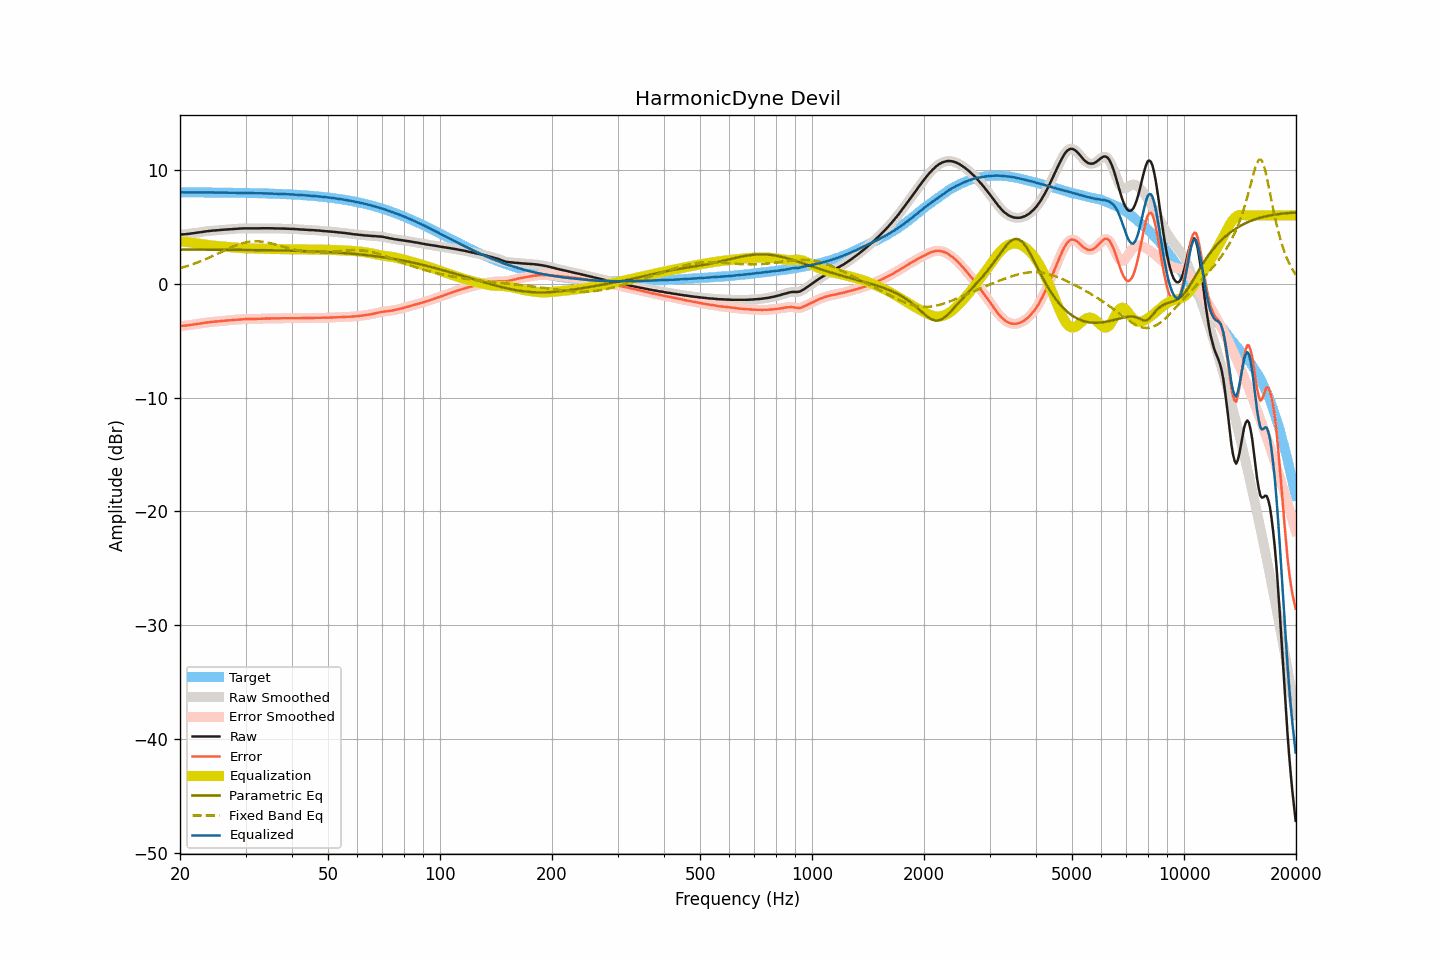

The data file committed next to this chart (first rows):
frequency, raw, smoothed, error, error_smoothed, equalization, parametric_eq, fixed_band_eq, equalized_raw, equalized_smoothed, target
20.00, 4.32, 4.32, -3.71, -3.71, 3.71, 3.00, 1.36, 8.04, 8.04, 8.03
20.20, 4.33, 4.33, -3.70, -3.70, 3.70, 3.00, 1.40, 8.04, 8.03, 8.03
20.40, 4.33, 4.34, -3.70, -3.69, 3.69, 3.00, 1.44, 8.02, 8.03, 8.03
20.61, 4.34, 4.35, -3.69, -3.68, 3.68, 3.00, 1.49, 8.02, 8.02, 8.03
20.81, 4.36, 4.36, -3.66, -3.67, 3.66, 3.00, 1.53, 8.03, 8.02, 8.03
21.02, 4.37, 4.38, -3.65, -3.65, 3.65, 3.00, 1.58, 8.02, 8.02, 8.03
21.23, 4.39, 4.39, -3.63, -3.63, 3.63, 3.00, 1.62, 8.02, 8.03, 8.03
21.44, 4.41, 4.41, -3.61, -3.61, 3.61, 3.00, 1.67, 8.03, 8.03, 8.03
21.66, 4.43, 4.43, -3.59, -3.59, 3.59, 3.00, 1.72, 8.03, 8.03, 8.02
21.87, 4.45, 4.45, -3.57, -3.57, 3.57, 3.00, 1.77, 8.03, 8.03, 8.02
22.09, 4.47, 4.47, -3.55, -3.55, 3.55, 2.99, 1.82, 8.02, 8.02, 8.02
22.31, 4.49, 4.49, -3.53, -3.53, 3.53, 2.99, 1.87, 8.02, 8.02, 8.02
22.54, 4.51, 4.51, -3.51, -3.51, 3.51, 2.99, 1.93, 8.02, 8.02, 8.02
22.76, 4.53, 4.53, -3.49, -3.49, 3.48, 2.99, 1.99, 8.02, 8.02, 8.02
22.99, 4.55, 4.56, -3.47, -3.46, 3.46, 2.99, 2.04, 8.02, 8.02, 8.02
23.22, 4.58, 4.58, -3.44, -3.44, 3.44, 2.99, 2.10, 8.02, 8.02, 8.02
23.45, 4.60, 4.60, -3.41, -3.42, 3.42, 2.99, 2.16, 8.02, 8.02, 8.02
23.69, 4.61, 4.62, -3.40, -3.40, 3.40, 2.99, 2.22, 8.01, 8.02, 8.02
23.92, 4.63, 4.63, -3.38, -3.38, 3.38, 2.99, 2.29, 8.02, 8.02, 8.02
24.16, 4.64, 4.65, -3.37, -3.37, 3.37, 2.99, 2.35, 8.01, 8.01, 8.01
24.40, 4.66, 4.66, -3.35, -3.35, 3.35, 2.99, 2.41, 8.02, 8.01, 8.01
24.65, 4.67, 4.67, -3.34, -3.34, 3.34, 2.99, 2.48, 8.01, 8.01, 8.01
24.89, 4.68, 4.68, -3.33, -3.33, 3.33, 2.99, 2.55, 8.01, 8.01, 8.01
25.14, 4.69, 4.69, -3.32, -3.32, 3.31, 2.99, 2.61, 8.01, 8.01, 8.01
25.39, 4.70, 4.71, -3.30, -3.30, 3.30, 2.99, 2.68, 8.00, 8.01, 8.01
25.65, 4.72, 4.72, -3.28, -3.29, 3.29, 2.98, 2.75, 8.01, 8.01, 8.01
25.91, 4.73, 4.73, -3.27, -3.27, 3.27, 2.98, 2.81, 8.01, 8.01, 8.00
26.16, 4.74, 4.74, -3.26, -3.26, 3.26, 2.98, 2.88, 8.00, 8.01, 8.00
26.43, 4.75, 4.75, -3.25, -3.25, 3.25, 2.98, 2.95, 8.00, 8.00, 8.00
26.69, 4.76, 4.76, -3.24, -3.24, 3.23, 2.98, 3.01, 8.00, 8.00, 8.00
26.96, 4.77, 4.77, -3.23, -3.22, 3.22, 2.98, 3.08, 7.99, 7.99, 8.00
27.23, 4.78, 4.79, -3.21, -3.21, 3.21, 2.98, 3.14, 7.99, 7.99, 8.00
27.50, 4.80, 4.80, -3.19, -3.19, 3.19, 2.98, 3.21, 8.00, 7.99, 7.99
27.77, 4.81, 4.81, -3.18, -3.18, 3.18, 2.98, 3.26, 7.99, 7.99, 7.99
28.05, 4.82, 4.82, -3.17, -3.17, 3.17, 2.98, 3.32, 7.99, 7.99, 7.99
28.33, 4.83, 4.83, -3.16, -3.16, 3.16, 2.97, 3.38, 7.99, 7.99, 7.99
28.62, 4.84, 4.84, -3.14, -3.15, 3.15, 2.97, 3.43, 7.99, 7.98, 7.99
28.90, 4.84, 4.85, -3.14, -3.14, 3.14, 2.97, 3.48, 7.98, 7.98, 7.98
29.19, 4.85, 4.85, -3.13, -3.13, 3.13, 2.97, 3.52, 7.98, 7.98, 7.98
29.48, 4.86, 4.86, -3.12, -3.12, 3.12, 2.97, 3.56, 7.98, 7.98, 7.98
29.78, 4.86, 4.86, -3.11, -3.11, 3.12, 2.97, 3.60, 7.98, 7.98, 7.98
30.08, 4.86, 4.86, -3.11, -3.11, 3.11, 2.97, 3.63, 7.97, 7.98, 7.97
30.38, 4.86, 4.86, -3.11, -3.11, 3.11, 2.96, 3.66, 7.97, 7.97, 7.97
30.68, 4.86, 4.86, -3.11, -3.11, 3.10, 2.96, 3.68, 7.97, 7.97, 7.97
30.99, 4.86, 4.86, -3.10, -3.10, 3.10, 2.96, 3.70, 7.96, 7.96, 7.97
31.30, 4.86, 4.86, -3.10, -3.10, 3.10, 2.96, 3.71, 7.96, 7.96, 7.96
31.61, 4.86, 4.86, -3.10, -3.10, 3.10, 2.96, 3.72, 7.96, 7.96, 7.96
31.93, 4.86, 4.86, -3.09, -3.09, 3.09, 2.96, 3.73, 7.96, 7.96, 7.96
32.24, 4.86, 4.86, -3.09, -3.09, 3.09, 2.95, 3.73, 7.95, 7.95, 7.95
32.57, 4.86, 4.86, -3.09, -3.09, 3.08, 2.95, 3.72, 7.95, 7.95, 7.95
32.89, 4.86, 4.87, -3.08, -3.08, 3.08, 2.95, 3.71, 7.94, 7.94, 7.95
33.22, 4.87, 4.87, -3.07, -3.07, 3.07, 2.95, 3.69, 7.95, 7.94, 7.94
33.55, 4.87, 4.87, -3.06, -3.07, 3.07, 2.95, 3.67, 7.94, 7.94, 7.94
33.89, 4.87, 4.87, -3.06, -3.06, 3.06, 2.95, 3.65, 7.93, 7.94, 7.93
34.23, 4.87, 4.87, -3.06, -3.06, 3.06, 2.94, 3.63, 7.93, 7.93, 7.93
34.57, 4.87, 4.87, -3.05, -3.05, 3.05, 2.94, 3.60, 7.93, 7.93, 7.93
34.92, 4.87, 4.87, -3.05, -3.05, 3.05, 2.94, 3.57, 7.92, 7.92, 7.92
35.27, 4.86, 4.87, -3.05, -3.05, 3.05, 2.94, 3.53, 7.91, 7.92, 7.92
35.62, 4.86, 4.86, -3.05, -3.05, 3.05, 2.93, 3.50, 7.91, 7.91, 7.91
35.97, 4.86, 4.86, -3.04, -3.05, 3.05, 2.93, 3.46, 7.91, 7.90, 7.91
... 635 more rows
